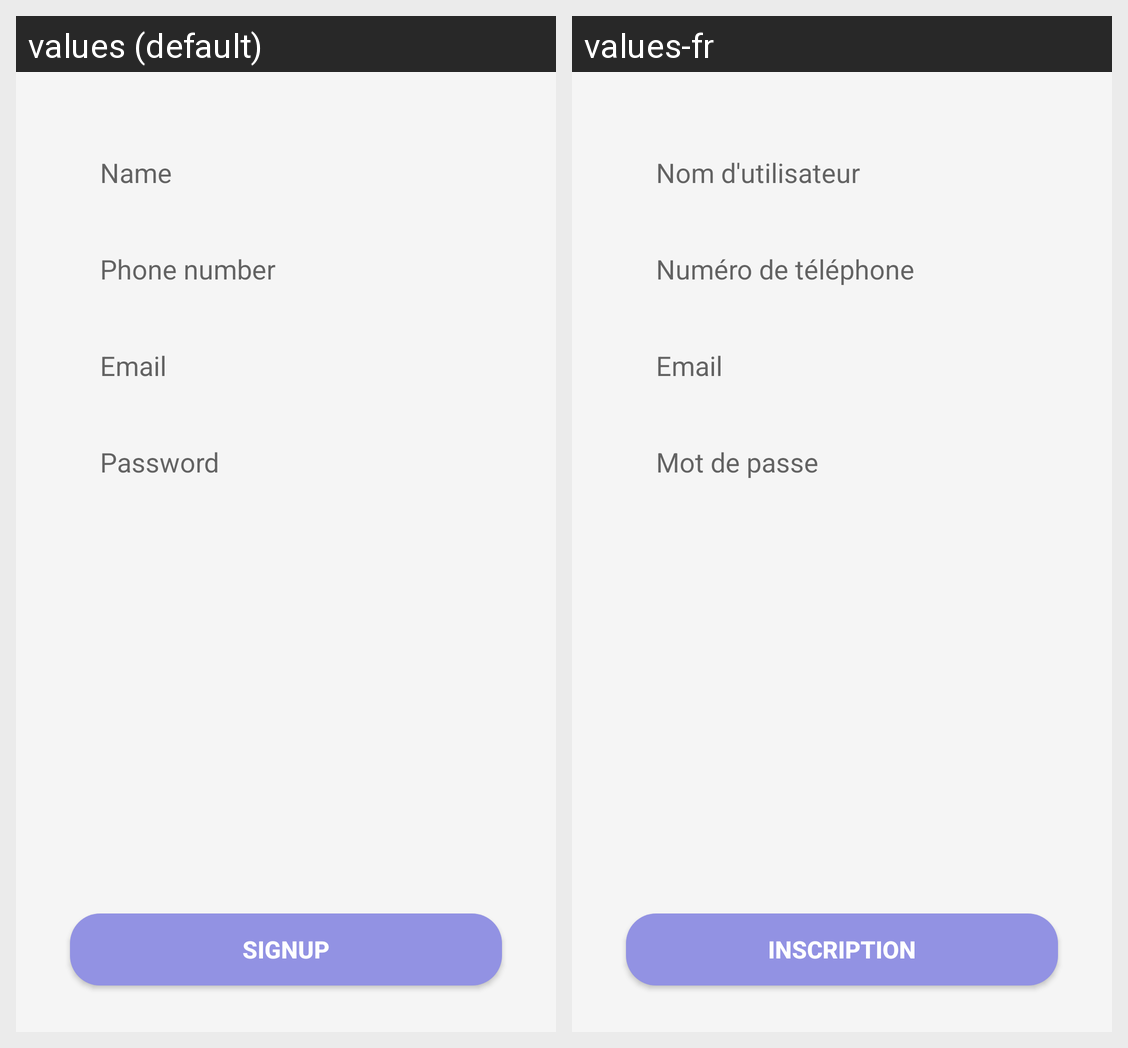

The Android screen above is rendered under two locales of the same app. Produce the string resources it draws, with the default and per-locale values.
Android screen res/layout/signup_tab_fragment.xml rendered under 2 locales, left to right: values (default), values-fr. Device: Nexus 5 (rendered at 1080×1920; each locale shown at half size, 540×960, under a caption strip naming it); theme Theme.SocialMediaProject.
Strings drawn on this screen, with the default value and each locale's value (text and hints the layout hard-codes, and strings that could not be matched under every locale, appear in the picture but are not listed):

name_signup
  values: Name
  values-fr: Nom d'utilisateur

phone_signup
  values: Phone number
  values-fr: Numéro de téléphone

email_signup
  values: Email
  values-fr: Email

password_signup
  values: Password
  values-fr: Mot de passe

button_signup
  values: Signup
  values-fr: Inscription
